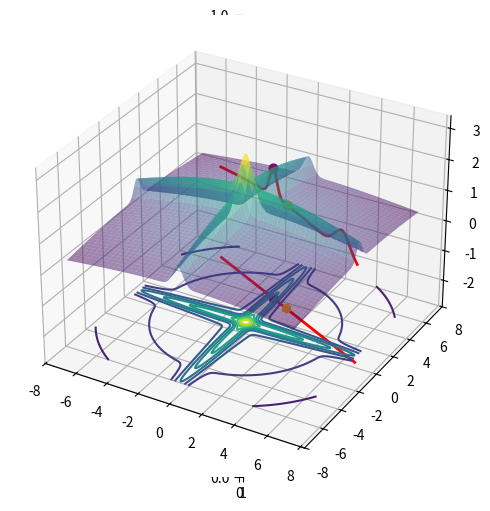

Write Python code to recreate this figure.
# Plot the affine line x0 + b*z together with the sum of two "Gaussians" exp(-x^T D_i x)
import numpy as np
import matplotlib.pyplot as plt
import scipy.optimize

# Parameters from the example
x0 = np.array([1.2, 2.4])
B = np.array([-2.0, 1.0])
D1 = np.array([[5.0, 0.0], [0.0, 0.01]])
D2 = np.array([[0.01, 0.0], [0.0, 5.0]])
D3 = np.array([[0.01, 0.0], [0.0, 0.01]])
D = [D1, D2, D3]

# Grid for contour plot
x1 = np.linspace(-7, 7, 450)
x2 = np.linspace(-7, 7, 450)
X1, X2 = np.meshgrid(x1, x2)
X = np.stack([X1, X2], axis=-1)  # shape (H, W, 2)


# Quadratic forms x^T D x for each grid point
def quad_form(X, D):
    # X: (..., 2)
    # returns: (...,)
    return (X @ D * X).sum(-1)


# compute P = sum_i exp(-x^T D_i x) over the grid
def negative_objective(z):
    x = x0 + B * z
    return -sum(np.exp(-quad_form(x, D_i)) for D_i in D)


P = sum(np.exp(-quad_form(X, D_i)) for D_i in D)

# optimize to find sparse solutions
res = scipy.optimize.minimize(negative_objective, 0.0, method='BFGS')
print(res.message)
z_opt = res.x
x_opt = x0 + B * z_opt
P_opt = sum(np.exp(-quad_form(x_opt, D_i)) for D_i in D)


# Plotting function
def plot_contour_with_line(ax, X1, X2, P, x0):
    z_vals = np.linspace(-5, 5, 400)
    line_pts = x0[None, :] + z_vals[:, None] * B[None, :]

    # plot line
    ax.plot(line_pts[:, 0], line_pts[:, 1], linewidth=2, label=r"$x_0 + B z$", zorder=1)

    # plot contour
    cs = ax.contour(X1, X2, P, levels=20)
    ax.clabel(cs, inline=True, fontsize=8)

    # plot x_0
    ax.scatter(
        [x0[0]], [x0[1]], s=40, marker="h", label=r"$x_0$", color="orange", zorder=2
    )

    # optimize to find sparse solutions
    res = scipy.optimize.minimize(negative_objective, 0.0, method='BFGS')
    print(res.message)
    z_opt = res.x
    x_opt = x0 + B * z_opt
    ax.scatter(
        [x_opt[0]], [x_opt[1]], s=50, marker="o", label="optimum", color="red", zorder=3
    )

    ax.axis("equal")
    ax.set_xlim(-2, 6)
    ax.set_ylim(-2, 6)
    ax.set_xticks(np.arange(-2, 6, 0.5))
    ax.set_xticklabels(np.arange(-2, 6, 0.5), fontsize=10)
    ax.set_yticks(np.arange(-2, 6, 0.5))
    ax.set_yticklabels(np.arange(-2, 6, 0.5), fontsize=10)
    ax.grid(True)
    ax.set_xlabel(r"$x_1$", fontsize=12)
    ax.set_ylabel(r"$x_2$", fontsize=12)
    ax.set_title(
        r"Sum of two bivariate Gaussians and solution line to $Y=AX$",
        fontsize=24,
    )
    ax.legend(fontsize=16)
    return ax


def plot_in_contour_and_surface(ax, point, P_point, offset, color="purple"):
    ax.scatter(
        [point[0]],
        [point[1]],
        [offset],
        s=40,
        marker="h",
        label=r"$x_0$",
        color=color,
    )
    ax.scatter(
        [point[0]],
        [point[1]],
        [P_point],
        s=40,
        marker="o",
        label="optimum",
        color=color,
    )


def plot_3D_objective_with_line(fig, X1, X2, P, x0, x_opt, P_opt, offset=-2.5):
    ax = fig.add_subplot(111, projection='3d')

    # plot plane in Z along the line
    z_vals = np.linspace(-3, 3, 400)
    line_pts = x0[None, :] + z_vals[:, None] * B[None, :]

    # plot plane with contour in the X1X2 plane
    ax.plot_surface(
        X1, X2, P, linewidth=0, antialiased=True, cmap="viridis", zorder=1, alpha=0.5
    )
    ax.contour(X1, X2, P, zdir='z', offset=offset, levels=10)

    # Plot the line together with the contours
    ax.plot(
        line_pts[:, 0],
        line_pts[:, 1],
        offset,  # z=-0.5 plane to match contour
        linewidth=2,
        color="red",
        label=r"$x_0 + B z$",
        zorder=2,
    )

    # plot intersection between plane and surface
    P_line = sum(np.exp(-quad_form(line_pts, D_i)) for D_i in D)
    ax.plot(
        line_pts[:, 0],
        line_pts[:, 1],
        P_line,
        linewidth=2,
        color="red",
        label="intersection",
        zorder=5,
    )

    # plot pseudoinverse x_0
    plot_in_contour_and_surface(
        ax, x0, sum(np.exp(-quad_form(x0, D_i)) for D_i in D), offset, color='orange'
    )

    plot_in_contour_and_surface(ax, x_opt, P_opt, offset, color='purple')


fig, ax = plt.subplots(figsize=(6, 6))


# plot objective function onto the line of solutions
# x0 is (2, ) B is (2, ) z is linspace (-5, 5, 400)
def plot_objective_on_line(ax, x0, B, z):
    line_pts = x0[None, :] + z[:, None] * B[None, :]
    P_line = sum(np.exp(-quad_form(line_pts, D_i)) for D_i in D)
    ax.plot(
        z,
        P_line,
        linewidth=2,
        color="red",
        label=r"$P(x_0 + zB)$",
    )
    ax.set_xlabel("z (parameter along the line)")
    ax.set_ylabel("Objective Function P")
    ax.set_title("Objective Function along the Solution Line")
    ax.grid(True)
    ax.legend()


# plot_contour_with_line(ax, X1, X2, P, x0)
plot_3D_objective_with_line(fig, X1, X2, P, x0, x_opt, P_opt, offset=-2.5)
ax.set_box_aspect(111)
# plot_objective_on_line(ax, x0, B, np.linspace(-5, 5, 400))

plt.show()
